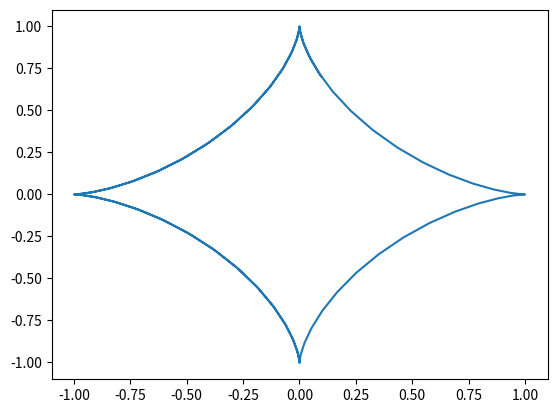

Write the Python code that produced this figure.
import matplotlib.pyplot as plt
import numpy as np
import math

def cicloida (r = 1):
    t = np.arange (0, 10, 0.1)
    x = r * (t - np.sin(t))
    y = r * (1 - np.cos(t))
    
    plt.plot(x, y)
    plt.show()
    
def astroida (r = 1):
    t = np.arange (0, 10, 0.1)
    x = r * np.sin(t)**3
    y = r * np.cos(t)**3
    
    plt.plot(x, y)
    plt.show()
if __name__ == '__main__':
    #cicloida(2)
    astroida(-1)